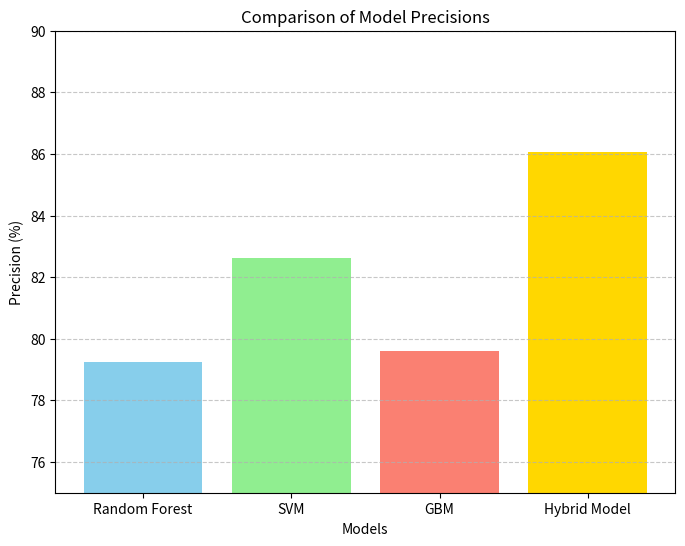

Write Python code to recreate this figure.
import matplotlib.pyplot as plt

# Data
models = ['Random Forest', 'SVM', 'GBM', 'Hybrid Model']
precisions = [79.25, 82.61, 79.59, 86.05]

# Define colors for each bar
colors = ['skyblue', 'lightgreen', 'salmon', 'gold']

# Create the bar chart
plt.figure(figsize=(8, 6))
plt.bar(models, precisions, color=colors)
plt.xlabel('Models')
plt.ylabel('Precision (%)')
plt.title('Comparison of Model Precisions')
plt.ylim(75, 90)  # Set y-axis limits for better visualization
plt.grid(axis='y', linestyle='--', alpha=0.7)
plt.show()
